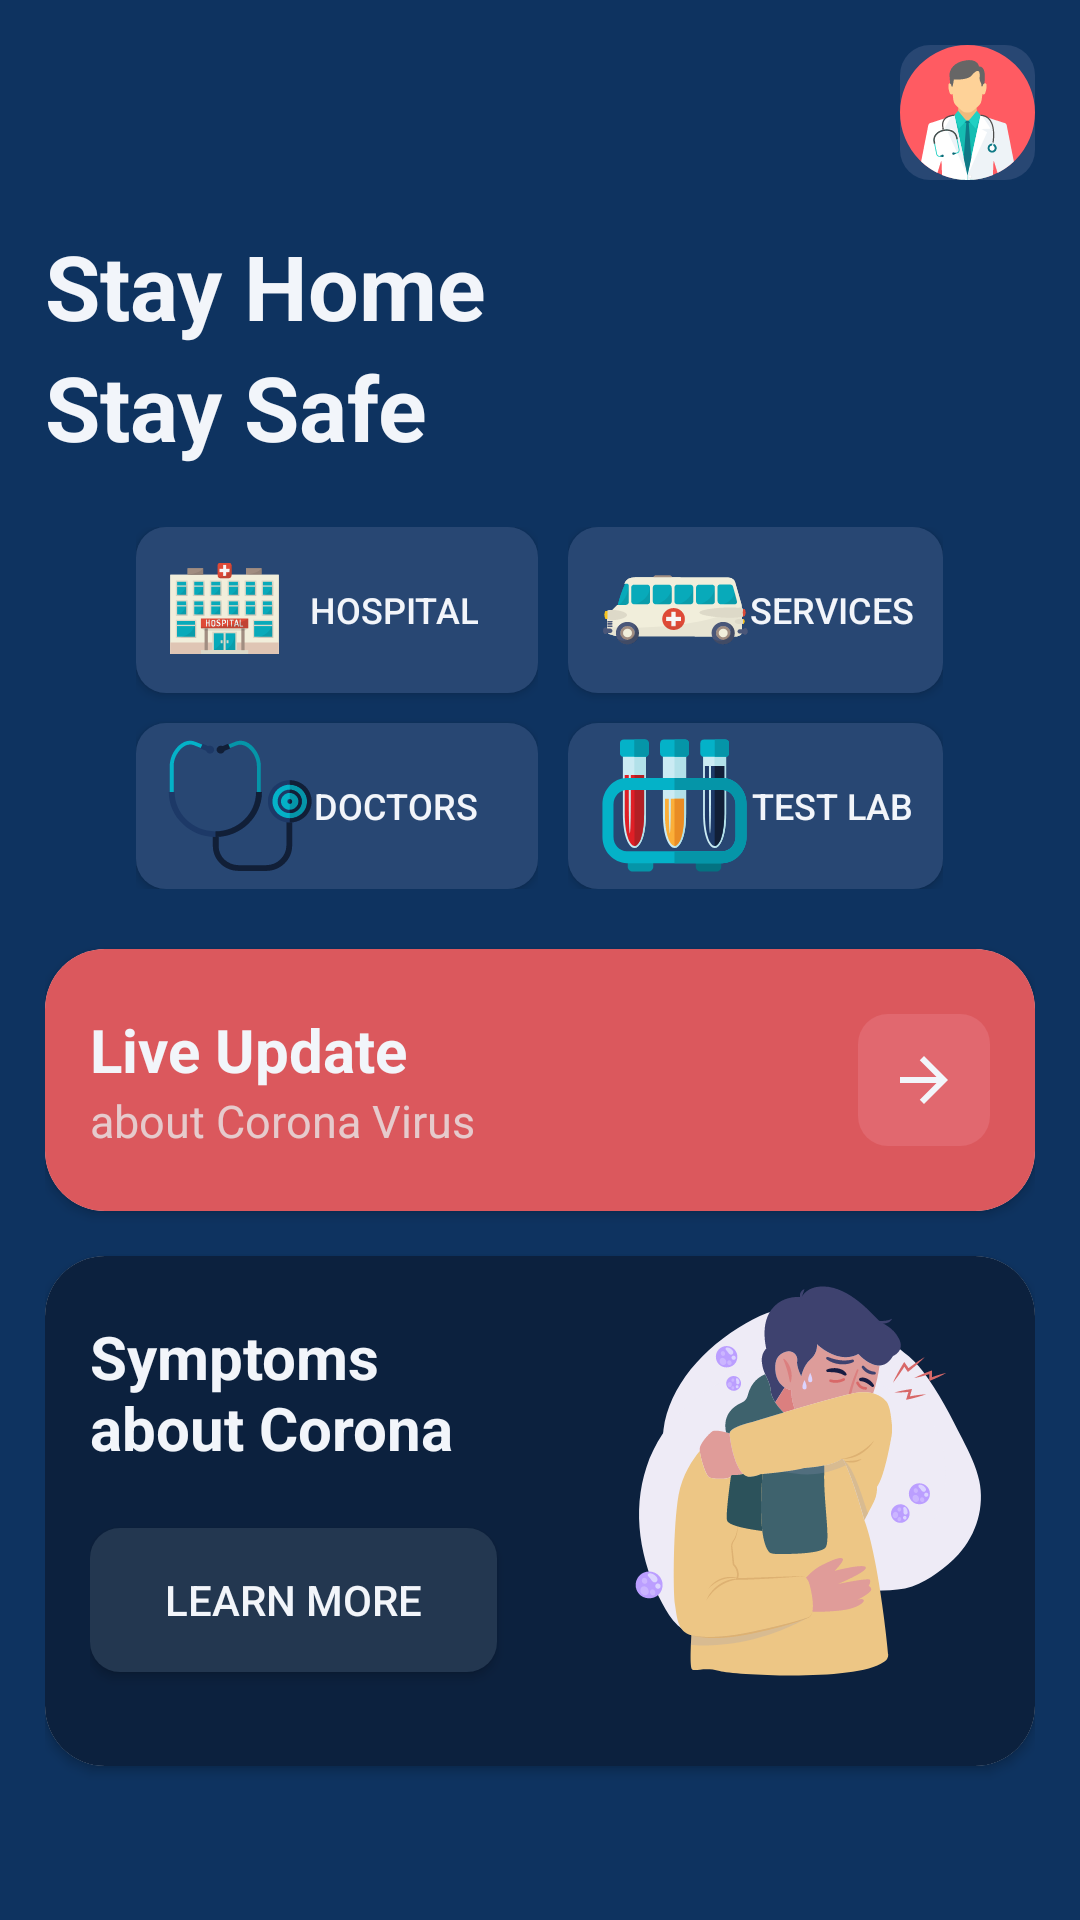

The Android layout XML behind this screen, and the referenced resources:
<!-- AndroidManifest.xml: application theme AppTheme -->
<!-- res/layout/activity_main.xml -->
<?xml version="1.0" encoding="utf-8"?>

<RelativeLayout xmlns:android="http://schemas.android.com/apk/res/android"
    xmlns:app="http://schemas.android.com/apk/res-auto"
    android:layout_width="match_parent"
    android:layout_height="match_parent"
    android:background="@color/colorBG"
    android:padding="15dp">

    <ImageView
        android:id="@+id/dbProfileIcon"
        android:layout_width="wrap_content"
        android:layout_height="wrap_content"
        android:layout_alignParentEnd="true"
        android:background="@drawable/tool_rounded_corners"
        android:contentDescription="@string/profile"
        android:src="@drawable/ic_user_icon" />

    <LinearLayout
        android:id="@+id/linearLayout1"
        android:layout_width="match_parent"
        android:layout_height="wrap_content"
        android:layout_below="@+id/dbProfileIcon"
        android:layout_marginTop="15dp"
        android:orientation="vertical">

        <TextView
            android:layout_width="match_parent"
            android:layout_height="wrap_content"
            android:text="@string/stay_home"
            android:textColor="@color/colorWhite"
            android:textSize="30sp"
            android:textStyle="bold" />

        <TextView
            android:layout_width="match_parent"
            android:layout_height="wrap_content"
            android:text="@string/stay_safe"
            android:textColor="@color/colorWhite"
            android:textSize="30sp"
            android:textStyle="bold" />

    </LinearLayout>

    <RelativeLayout
        android:id="@+id/relativeLayout"
        android:layout_width="match_parent"
        android:layout_height="wrap_content"
        android:layout_below="@+id/linearLayout1"
        android:layout_marginTop="15dp"
        android:gravity="center_horizontal">

        <LinearLayout
            android:id="@+id/linearLayout2"
            android:layout_width="wrap_content"
            android:layout_height="wrap_content"
            android:orientation="vertical"
            android:padding="5dp">

            <Button
                android:id="@+id/btnHospital"
                android:layout_width="match_parent"
                android:layout_height="wrap_content"
                android:background="@drawable/tool_rounded_corners"
                android:drawableStart="@drawable/ic_hospital1"
                android:gravity="end|center_vertical"
                android:paddingStart="10dp"
                android:paddingTop="5dp"
                android:paddingEnd="20dp"
                android:paddingBottom="5dp"
                android:text="@string/hospital"
                android:textColor="@color/colorWhite"
                android:textSize="12sp" />

            <Button
                android:id="@+id/btnDoctor"
                android:layout_width="match_parent"
                android:layout_height="wrap_content"
                android:layout_marginTop="10dp"
                android:background="@drawable/tool_rounded_corners"
                android:drawableStart="@drawable/ic_doctors"
                android:gravity="end|center_vertical"
                android:paddingStart="10dp"
                android:paddingTop="5dp"
                android:paddingEnd="20dp"
                android:paddingBottom="5dp"
                android:text="@string/doctor"
                android:textColor="@color/colorWhite"
                android:textSize="12sp" />

        </LinearLayout>

        <LinearLayout
            android:id="@+id/linearLayout3"
            android:layout_width="wrap_content"
            android:layout_height="wrap_content"
            android:layout_toEndOf="@+id/linearLayout2"
            android:orientation="vertical"
            android:padding="5dp">

            <Button
                android:id="@+id/btnEmergency"
                android:layout_width="match_parent"
                android:layout_height="wrap_content"
                android:background="@drawable/tool_rounded_corners"
                android:drawableStart="@drawable/ic_emergency"
                android:gravity="end|center_vertical"
                android:paddingStart="10dp"
                android:paddingTop="5dp"
                android:paddingEnd="10dp"
                android:paddingBottom="5dp"
                android:text="@string/services"
                android:textColor="@color/colorWhite"
                android:textSize="12sp" />

            <Button
                android:id="@+id/btnTestLab"
                android:layout_width="match_parent"
                android:layout_height="wrap_content"
                android:layout_marginTop="10dp"
                android:background="@drawable/tool_rounded_corners"
                android:drawableStart="@drawable/ic_testlab"
                android:gravity="end|center_vertical"
                android:paddingStart="10dp"
                android:paddingTop="5dp"
                android:paddingEnd="10dp"
                android:paddingBottom="5dp"
                android:text="@string/test_lab"
                android:textColor="@color/colorWhite"
                android:textSize="12sp" />

        </LinearLayout>
    </RelativeLayout>

    <androidx.cardview.widget.CardView
        android:id="@+id/cv1"
        android:layout_width="match_parent"
        android:layout_height="wrap_content"
        android:layout_below="@+id/relativeLayout"
        android:layout_marginTop="15dp"
        android:padding="5dp"
        app:cardCornerRadius="20dp">

        <RelativeLayout
            android:layout_width="match_parent"
            android:layout_height="match_parent"
            android:background="@color/colorCard"
            android:paddingStart="15dp"
            android:paddingTop="20dp"
            android:paddingEnd="15dp"
            android:paddingBottom="20dp">

            <TextView
                android:id="@+id/tvShow"
                android:layout_width="match_parent"
                android:layout_height="wrap_content"
                android:text="@string/live_update"
                android:textColor="@color/colorWhite"
                android:textSize="20sp"
                android:textStyle="bold" />

            <TextView
                android:layout_width="match_parent"
                android:layout_height="wrap_content"
                android:layout_below="@+id/tvShow"
                android:text="@string/about_corona_virus"
                android:textColor="@color/colorWhiteLight"
                android:textSize="15sp" />

            <ImageButton
                android:id="@+id/liveUpdateButton"
                android:layout_width="wrap_content"
                android:layout_height="wrap_content"
                android:layout_alignParentEnd="true"
                android:layout_centerInParent="true"
                android:background="@drawable/tool_rounded_arrow_corner"
                android:contentDescription="@string/togo"
                android:padding="10dp"
                android:src="@drawable/ic_arrow_forward_black_24dp" />
        </RelativeLayout>

    </androidx.cardview.widget.CardView>

    <androidx.cardview.widget.CardView
        android:layout_width="match_parent"
        android:layout_height="wrap_content"
        android:layout_below="@+id/cv1"
        android:layout_marginTop="15dp"
        app:cardCornerRadius="20dp">

        <RelativeLayout
            android:layout_width="match_parent"
            android:layout_height="match_parent"
            android:background="@color/colorSymptoms"
            android:paddingStart="15dp"
            android:paddingEnd="0dp"
            android:paddingBottom="20dp">

            <TextView
                android:id="@+id/tvSymptoms"
                android:layout_width="wrap_content"
                android:layout_height="wrap_content"
                android:layout_marginTop="20dp"
                android:text="@string/symptoms_nabout_corona"
                android:textColor="@color/colorWhite"
                android:textSize="20sp"
                android:textStyle="bold" />

            <Button
                android:id="@+id/btnSymptoms"
                android:layout_width="wrap_content"
                android:layout_height="wrap_content"
                android:layout_below="@+id/tvSymptoms"
                android:layout_marginTop="20dp"
                android:background="@drawable/tool_rounded_buttons"
                android:paddingStart="25dp"
                android:paddingEnd="25dp"
                android:text="@string/learn_more"
                android:textColor="@color/colorWhite" />

            <ImageView
                android:layout_width="wrap_content"
                android:layout_height="wrap_content"
                android:layout_alignParentEnd="true"
                android:contentDescription="@string/todo"
                android:src="@drawable/ic_cough" />

        </RelativeLayout>

    </androidx.cardview.widget.CardView>

</RelativeLayout>
<!-- resources referenced by this layout -->
<resources>
  <color name="colorBG">#0E3360</color>
  <color name="colorCard">#DB585D</color>
  <color name="colorSymptoms">#0C213E</color>
  <color name="colorWhite">#F2F5FA</color>
  <color name="colorWhiteLight">#C9E8E9EB</color>
  <!-- drawable ic_arrow_forward_black_24dp (drawable) -->
  <vector xmlns:android="http://schemas.android.com/apk/res/android"
          android:width="24dp"
          android:height="24dp"
          android:viewportWidth="24.0"
          android:viewportHeight="24.0">
      <path
          android:fillColor="#F2F5FA"
          android:pathData="M12,4l-1.41,1.41L16.17,11H4v2h12.17l-5.58,5.59L12,20l8,-8z"/>
  </vector>
  <!-- drawable ic_cough: vector/xml drawable (drawable, 28703 chars, omitted) -->
  <!-- drawable ic_doctors: vector/xml drawable (drawable, 4973 chars, omitted) -->
  <!-- drawable ic_emergency: vector/xml drawable (drawable, 16269 chars, omitted) -->
  <!-- drawable ic_hospital1: vector/xml drawable (drawable, 37177 chars, omitted) -->
  <!-- drawable ic_testlab: vector/xml drawable (drawable, 5458 chars, omitted) -->
  <!-- drawable ic_user_icon: vector/xml drawable (drawable, 8989 chars, omitted) -->
  <!-- drawable tool_rounded_arrow_corner (drawable) -->
  <?xml version="1.0" encoding="utf-8"?>
  
  <shape xmlns:android="http://schemas.android.com/apk/res/android"
      android:shape="rectangle">
      <stroke
          android:width="0dp"
          android:color="@color/colorArrow" />
      <solid
          android:color="@color/colorArrow" />
  
      <corners android:radius="10dp" />
  
      <padding
          android:left="0dp"
          android:top="0dp"
          android:right="0dp"
          android:bottom="0dp" >
      </padding>
  
  </shape>
  <!-- drawable tool_rounded_buttons (drawable) -->
  <?xml version="1.0" encoding="utf-8"?>
  <shape xmlns:android="http://schemas.android.com/apk/res/android"
      android:shape="rectangle" android:padding="10dp">
      
      <solid android:color="#233750"/>
      <corners android:radius="10dp"/>
  </shape>
  <!-- drawable tool_rounded_corners (drawable) -->
  <?xml version="1.0" encoding="utf-8"?>
  
  <shape xmlns:android="http://schemas.android.com/apk/res/android"
      android:shape="rectangle">
      <stroke
          android:width="0dp"
          android:color="@color/colorSearch" />
      <solid
          android:color="@color/colorSearch" />
  
      <corners android:radius="10dp" />
  
      <padding
          android:left="0dp"
          android:top="0dp"
          android:right="0dp"
          android:bottom="0dp" >
      </padding>
  
  </shape>
  <string name="about_corona_virus">about Corona Virus</string>
  <string name="doctor">Doctors</string>
  <string name="hospital">Hospital</string>
  <string name="learn_more">Learn More</string>
  <string name="live_update">Live Update</string>
  <string name="profile">Profile</string>
  <string name="services">Services</string>
  <string name="stay_home">Stay Home</string>
  <string name="stay_safe">Stay Safe</string>
  <string name="symptoms_nabout_corona">Symptoms\nabout Corona</string>
  <string name="test_lab">Test Lab</string>
  <string name="todo">TODO</string>
  <string name="togo">GoTo</string>
  <style name="AppTheme" parent="Theme.AppCompat.Light.NoActionBar">
          
          <item name="colorPrimary">@color/colorPrimary</item>
          <item name="colorPrimaryDark">@color/colorPrimaryDark</item>
          <item name="colorAccent">@color/colorAccent</item>
      </style>
  <color name="colorArrow">#E1686F</color>
  <color name="colorSearch">#284773</color>
  <color name="colorPrimary">#6200EE</color>
  <color name="colorPrimaryDark">#3700B3</color>
  <color name="colorAccent">#03DAC5</color>
</resources>
